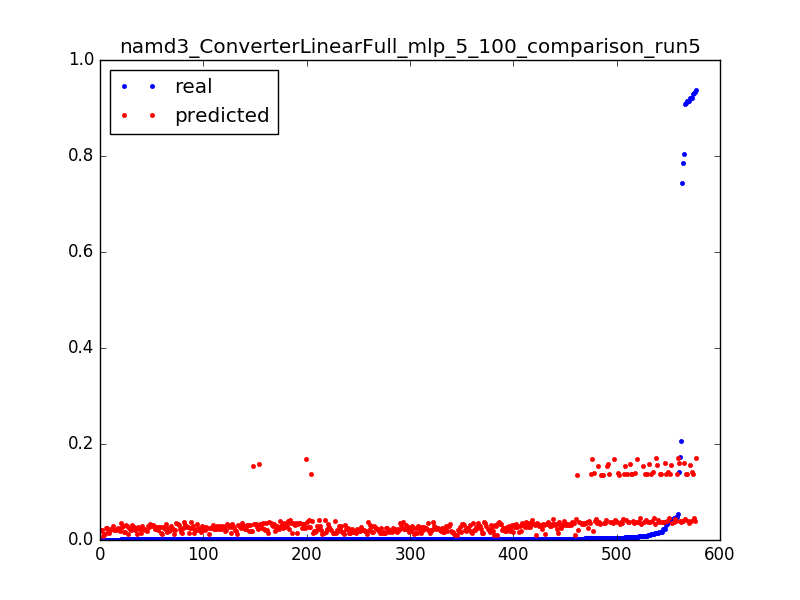

Source data for this figure (header and first rows):
0.9284712114655862, 0.137776919799, 0.0031847133757961785
0.03095, 0.1376, 0.006369
0.01154, 0.1374, 0.009554
0.006438, 0.1372, 0.01274
0.004235, 0.1371, 0.01592
0.003239, 0.1369, 0.01911
0.001692, 0.1366, 0.02229
0.9365, 0.1706, 0.003185
0.05514, 0.1703, 0.006369
0.01476, 0.17, 0.009554
0.007277, 0.1697, 0.01274
0.004458, 0.1694, 0.01592
0.003252, 0.1691, 0.01911
0.001639, 0.1689, 0.02229
0.7858, 0.03924, 0.003185
0.1734, 0.03887, 0.006369
0.02191, 0.03849, 0.009554
0.01031, 0.03812, 0.01274
0.006071, 0.03774, 0.01592
0.004288, 0.03737, 0.01911
0.00316, 0.037, 0.02229
0.002636, 0.03664, 0.02548
0.002413, 0.03628, 0.02866
0.002177, 0.03592, 0.03185
0.0016, 0.03555, 0.03503
0.002019, 0.03519, 0.03822
0.0024, 0.03482, 0.0414
0.00156, 0.03445, 0.04459
0.001587, 0.03409, 0.04777
0.001823, 0.03372, 0.05096
0.001324, 0.03338, 0.05414
0.001167, 0.03303, 0.05732
0.001626, 0.03267, 0.06051
0.001364, 0.03231, 0.06369
0.001351, 0.03195, 0.06688
0.001351, 0.0316, 0.07006
0.001337, 0.03124, 0.07325
0.001508, 0.03088, 0.07643
0.001298, 0.03053, 0.07962
0.001429, 0.03017, 0.0828
0.001311, 0.02981, 0.08599
0.001272, 0.02945, 0.08917
0.001167, 0.0291, 0.09236
0.001495, 0.02874, 0.09554
0.001154, 0.02838, 0.09873
0.001311, 0.02802, 0.1019
0.001141, 0.02767, 0.1051
0.001193, 0.02731, 0.1083
0.001272, 0.02695, 0.1115
0.00118, 0.0266, 0.1146
0.001128, 0.02624, 0.1178
0.001206, 0.02588, 0.121
0.001482, 0.02552, 0.1242
0.001115, 0.02516, 0.1274
0.001233, 0.02481, 0.1306
0.000931, 0.02453, 0.1338
0.0016, 0.02425, 0.1369
0.001246, 0.02396, 0.1401
0.001272, 0.02368, 0.1433
0.001298, 0.0234, 0.1465
0.001154, 0.02312, 0.1497
... 517 more rows
